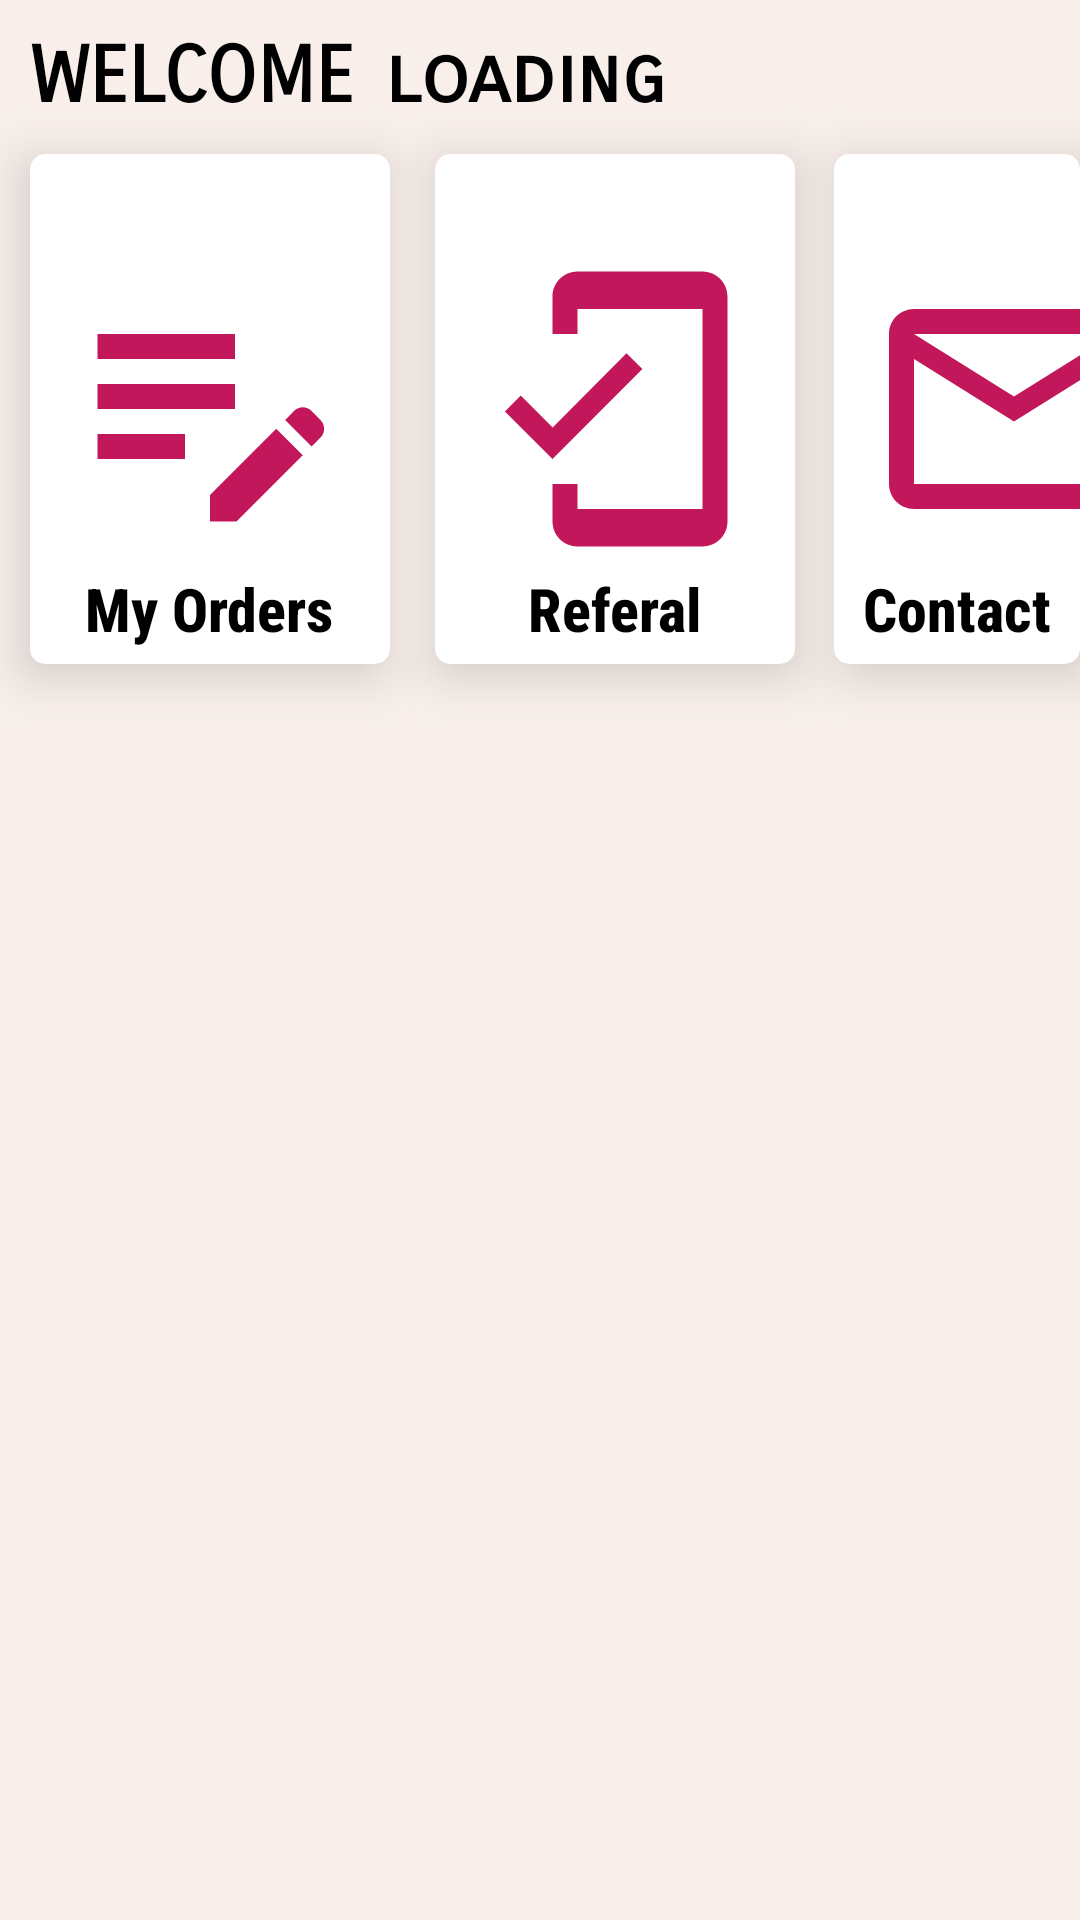

Layout XML and referenced resources for this Android screen:
<!-- AndroidManifest.xml: application theme Theme.Material3.Light -->
<!-- res/layout/profile_tool_bar.xml -->
<?xml version="1.0" encoding="utf-8"?>
<RelativeLayout xmlns:android="http://schemas.android.com/apk/res/android"
    android:layout_width="match_parent"
    android:layout_height="wrap_content"
    xmlns:app="http://schemas.android.com/apk/res-auto"
    android:background="@color/light_brown">

<TextView
    android:id="@+id/welcomeToolLabel"
    android:layout_width="wrap_content"
    android:layout_height="wrap_content"
    android:text="WELCOME"
    android:textSize="26dp"
    android:textColor="@color/colorPrimaryDark"
    android:textStyle="bold"
    android:fontFamily="sans-serif-smallcaps"
    android:paddingTop="10dp"
    android:paddingLeft="10dp">
</TextView>
    <TextView
        android:id="@+id/welcomeName"
        android:layout_width="wrap_content"
        android:layout_height="wrap_content"
        android:text="loading"
        android:textSize="26dp"
        android:textStyle="bold"
        android:textColor="@color/colorPrimaryDark"
        android:layout_toEndOf="@+id/welcomeToolLabel"
        android:paddingLeft="10dp"
        android:fontFamily="sans-serif-smallcaps"
        android:paddingTop="10dp">
    </TextView>

    <androidx.cardview.widget.CardView
        android:id="@+id/orders_card"
        android:layout_width="wrap_content"
        android:layout_height="170dp"
        app:cardCornerRadius="5dp"
        android:layout_marginStart="10dp"
        android:layout_marginEnd="5dp"
        android:layout_marginTop="10dp"
        android:layout_below="@+id/welcomeName"
        app:cardElevation="10dp"
        app:cardPreventCornerOverlap="true"
        android:layout_marginBottom="10dp">
    <ImageView
        android:id="@+id/order_icon"
        android:layout_width="120dp"
        android:layout_height="100dp"
        android:layout_below="@+id/welcomeName"
        android:layout_gravity="center_vertical"
        android:scaleType="fitCenter"
        android:clickable="true"
        android:src="@drawable/orders_pink"/>
    <TextView
        android:id="@+id/order_title"
        android:layout_width="wrap_content"
        android:layout_height="wrap_content"
        android:text="My Orders"
        android:textSize="20dp"
        android:textColor="@color/colorPrimaryDark"
        android:fontFamily="sans-serif-condensed-medium"
        android:textStyle="bold"
        android:layout_gravity="bottom|center"
        android:paddingTop="5dp"
        android:paddingBottom="5dp">
    </TextView>
    </androidx.cardview.widget.CardView>
    <androidx.cardview.widget.CardView
        android:id="@+id/referal_card"
        android:layout_width="wrap_content"
        android:layout_height="170dp"
        app:cardCornerRadius="5dp"
        android:layout_marginStart="10dp"
        android:layout_below="@+id/welcomeName"
        app:cardElevation="10dp"
        android:layout_marginTop="10dp"
        android:layout_toEndOf="@+id/orders_card"
        app:cardPreventCornerOverlap="true"
        android:layout_marginBottom="10dp">

        <ImageView
            android:id="@+id/referal"
            android:layout_width="120dp"
            android:layout_height="100dp"
            android:clickable="true"
            android:scaleType="fitCenter"
            android:layout_gravity="center_vertical"
            android:src="@drawable/referal_pink" />

        <TextView
        android:id="@+id/referal_title"
        android:layout_width="wrap_content"
        android:layout_height="wrap_content"
        android:text="Referal"
        android:textSize="20dp"
        android:textColor="@color/colorPrimaryDark"
        android:fontFamily="sans-serif-condensed-medium"
        android:textStyle="bold"
        android:layout_gravity="bottom|center"
        android:paddingTop="5dp"
        android:paddingBottom="5dp">
    </TextView>
    </androidx.cardview.widget.CardView>
    <androidx.cardview.widget.CardView
        android:id="@+id/message_card"
        android:layout_width="wrap_content"
        android:layout_height="170dp"
        app:cardCornerRadius="5dp"
        android:layout_marginStart="13dp"
        android:layout_below="@+id/welcomeName"
        app:cardElevation="10dp"
        android:layout_marginTop="10dp"
        android:layout_toEndOf="@+id/referal_card"
        app:cardPreventCornerOverlap="true"
        android:layout_marginBottom="10dp">
        <ImageView
            android:id="@+id/message_icon"
            android:layout_width="120dp"
            android:layout_height="100dp"
            android:scaleType="fitCenter"
            android:layout_gravity="center_vertical"
            android:clickable="true"
            android:src="@drawable/outline_email_24" />
        <TextView
            android:id="@+id/message_title"
            android:layout_width="wrap_content"
            android:layout_height="wrap_content"
            android:text="Contact"
            android:textSize="20dp"
            android:textColor="@color/colorPrimaryDark"
            android:fontFamily="sans-serif-condensed-medium"
            android:textStyle="bold"
            android:layout_gravity="bottom|center"
            android:paddingTop="5dp"
            android:paddingBottom="5dp">
        </TextView>
    </androidx.cardview.widget.CardView>
</RelativeLayout>
<!-- resources referenced by this layout -->
<resources>
  <color name="colorPrimaryDark">#FF000000</color>
  <color name="light_brown">#F8EFEB</color>
  <!-- drawable orders_pink (drawable) -->
  <vector android:height="24dp" android:tint="#C2185B"
      android:viewportHeight="24" android:viewportWidth="24"
      android:width="24dp" xmlns:android="http://schemas.android.com/apk/res/android">
      <path android:fillColor="@android:color/white" android:pathData="M3,10h11v2H3V10zM3,8h11V6H3V8zM3,16h7v-2H3V16zM18.01,12.87l0.71,-0.71c0.39,-0.39 1.02,-0.39 1.41,0l0.71,0.71c0.39,0.39 0.39,1.02 0,1.41l-0.71,0.71L18.01,12.87zM17.3,13.58l-5.3,5.3V21h2.12l5.3,-5.3L17.3,13.58z"/>
  </vector>
  <!-- drawable outline_email_24 (drawable) -->
  <vector android:height="24dp" android:tint="#C2185B"
      android:viewportHeight="24" android:viewportWidth="24"
      android:width="24dp" xmlns:android="http://schemas.android.com/apk/res/android">
      <path android:fillColor="@android:color/white" android:pathData="M22,6c0,-1.1 -0.9,-2 -2,-2L4,4c-1.1,0 -2,0.9 -2,2v12c0,1.1 0.9,2 2,2h16c1.1,0 2,-0.9 2,-2L22,6zM20,6l-8,5 -8,-5h16zM20,18L4,18L4,8l8,5 8,-5v10z"/>
  </vector>
  <!-- drawable referal_pink (drawable) -->
  <vector android:height="24dp" android:tint="#C2185B"
      android:viewportHeight="24" android:viewportWidth="24"
      android:width="24dp" xmlns:android="http://schemas.android.com/apk/res/android">
      <path android:fillColor="@android:color/white" android:pathData="M19,1H9c-1.1,0 -2,0.9 -2,2v3h2V4h10v16H9v-2H7v3c0,1.1 0.9,2 2,2h10c1.1,0 2,-0.9 2,-2V3c0,-1.1 -0.9,-2 -2,-2zM7.01,13.47l-2.55,-2.55 -1.27,1.27L7,16l7.19,-7.19 -1.27,-1.27z"/>
  </vector>
</resources>
